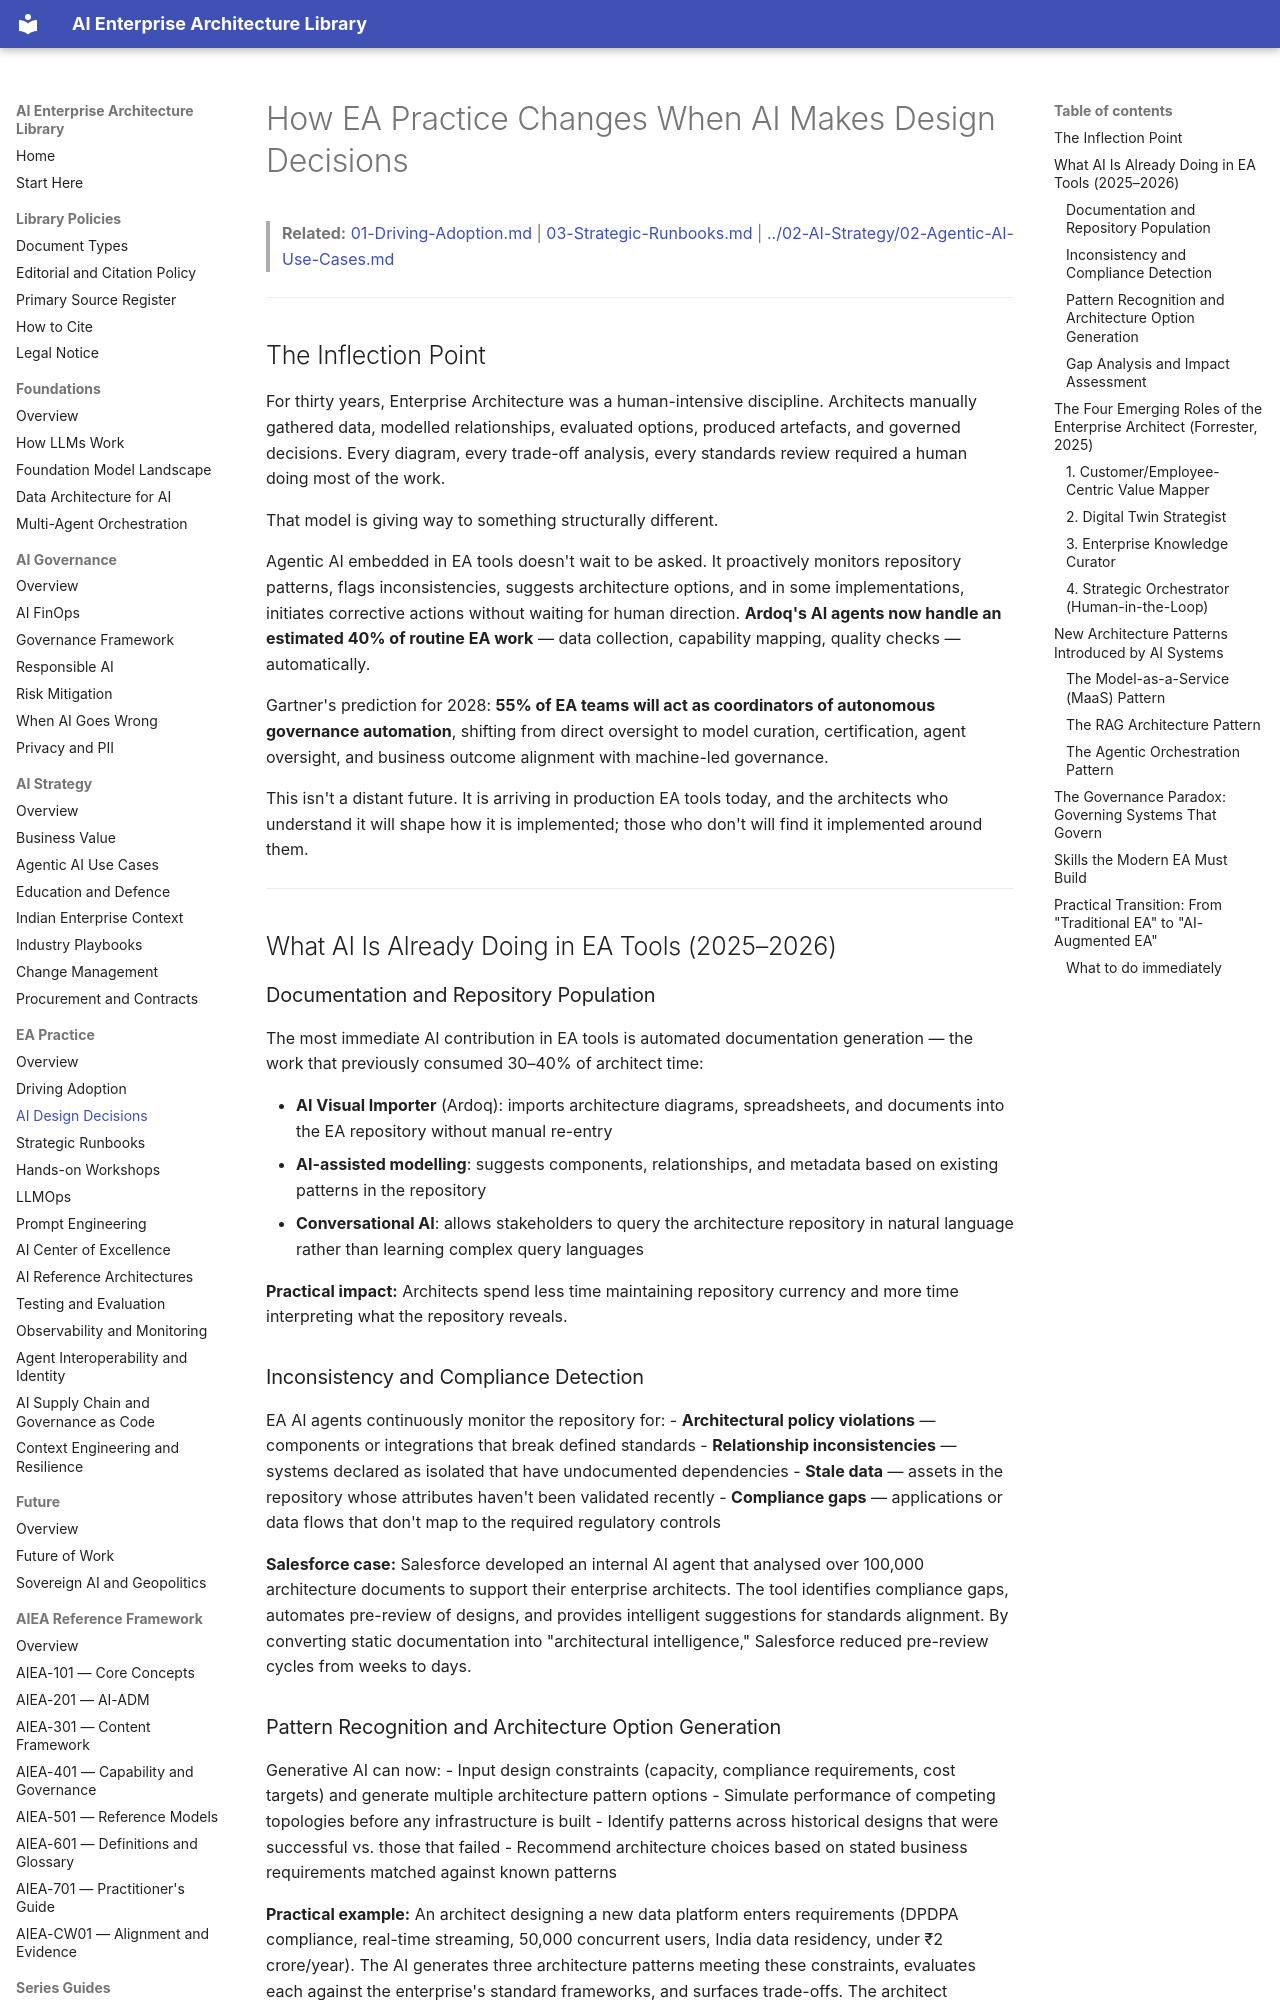

repository: ParthivPandya/enterprise-ai-architecture-library · page: 03-EA-Practice/02-AI-Design-Decisions/index.html · generator: mkdocs

# How EA Practice Changes When AI Makes Design Decisions

> **Related:** [01-Driving-Adoption.md](01-Driving-Adoption.md) | [03-Strategic-Runbooks.md](03-Strategic-Runbooks.md) | [../02-AI-Strategy/02-Agentic-AI-Use-Cases.md](../02-AI-Strategy/02-Agentic-AI-Use-Cases.md)

---

## The Inflection Point

For thirty years, Enterprise Architecture was a human-intensive discipline. Architects manually gathered data, modelled relationships, evaluated options, produced artefacts, and governed decisions. Every diagram, every trade-off analysis, every standards review required a human doing most of the work.

That model is giving way to something structurally different.

Agentic AI embedded in EA tools doesn't wait to be asked. It proactively monitors repository patterns, flags inconsistencies, suggests architecture options, and in some implementations, initiates corrective actions without waiting for human direction. **Ardoq's AI agents now handle an estimated 40% of routine EA work** — data collection, capability mapping, quality checks — automatically.

Gartner's prediction for 2028: **55% of EA teams will act as coordinators of autonomous governance automation**, shifting from direct oversight to model curation, certification, agent oversight, and business outcome alignment with machine-led governance.

This isn't a distant future. It is arriving in production EA tools today, and the architects who understand it will shape how it is implemented; those who don't will find it implemented around them.

---

## What AI Is Already Doing in EA Tools (2025–2026)

### Documentation and Repository Population

The most immediate AI contribution in EA tools is automated documentation generation — the work that previously consumed 30–40% of architect time:

- **AI Visual Importer** (Ardoq): imports architecture diagrams, spreadsheets, and documents into the EA repository without manual re-entry
- **AI-assisted modelling**: suggests components, relationships, and metadata based on existing patterns in the repository
- **Conversational AI**: allows stakeholders to query the architecture repository in natural language rather than learning complex query languages

**Practical impact:** Architects spend less time maintaining repository currency and more time interpreting what the repository reveals.

### Inconsistency and Compliance Detection

EA AI agents continuously monitor the repository for:
- **Architectural policy violations** — components or integrations that break defined standards
- **Relationship inconsistencies** — systems declared as isolated that have undocumented dependencies
- **Stale data** — assets in the repository whose attributes haven't been validated recently
- **Compliance gaps** — applications or data flows that don't map to the required regulatory controls

**Salesforce case:** Salesforce developed an internal AI agent that analysed over 100,000 architecture documents to support their enterprise architects. The tool identifies compliance gaps, automates pre-review of designs, and provides intelligent suggestions for standards alignment. By converting static documentation into "architectural intelligence," Salesforce reduced pre-review cycles from weeks to days.
